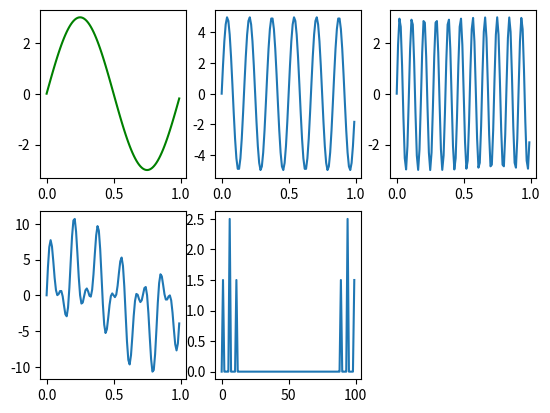

Write Python code to recreate this figure.
#!/usr/bin/env python3
# -*- coding: utf-8 -*-
"""
Created on Wed May 12 21:52:43 2021

[redacted]
"""
#DSP Training 
# Implementing a  DFT Algorithm 

import matplotlib.pyplot as plt 
import numpy as np 

# Input Signal 

# Sampling Rate 
s_r = 100 

#Ssampling Interval 
t_s = 1.0/s_r ; 

#Time Axis 
t = np.arange(0,1,t_s) 

# Plotting waves 

#Signal 1 
f1 = 1 
x1 = 3*np.sin(2*np.pi*f1*t) 
plt.subplot (2,3,1) 
plt.plot(t, x1, 'g') 

#Signal 2 
f2 = 6
x2 = 5*np.sin(2*np.pi*f2*t) 
plt.subplot (2,3,2) 
plt.plot(t, x2) 

#Signal 3 
f3 = 11 
x3 = 3*np.sin(2*np.pi*f3*t) 
plt.subplot (2,3,3) 
plt.plot(t, x3) 



#Combining the three input signals 
x_total = x1 + x2 + x3 
plt.subplot (2,3,4) 
plt.plot(t, x_total) 

# Now, analysing it in frequency domain 

# we will implement a self build function, and test the inbuilt function as well

def DFT_by_Sat (x) :
    N = len(x)  # Total number of samples in freq. domain 
    n = np.arange(N) 
    k = n.reshape((N,1))  #Current frequency sample 
    expo_part_k = np.exp(-1j*2*np.pi*k*n/N) 
    
    # Final array in frequency domain 
    X = np.dot(x,expo_part_k) 
    
    return X 

X_F = DFT_by_Sat (x_total) 

#Calculating the freq 
N = len(X_F) 
n = np.arange(N) 

T = N/s_r 
freq = n/T 
# N points, each at s_r frequency 

plt.subplot(2,3,5) 
plt.plot(freq, abs(X_F)/N)


